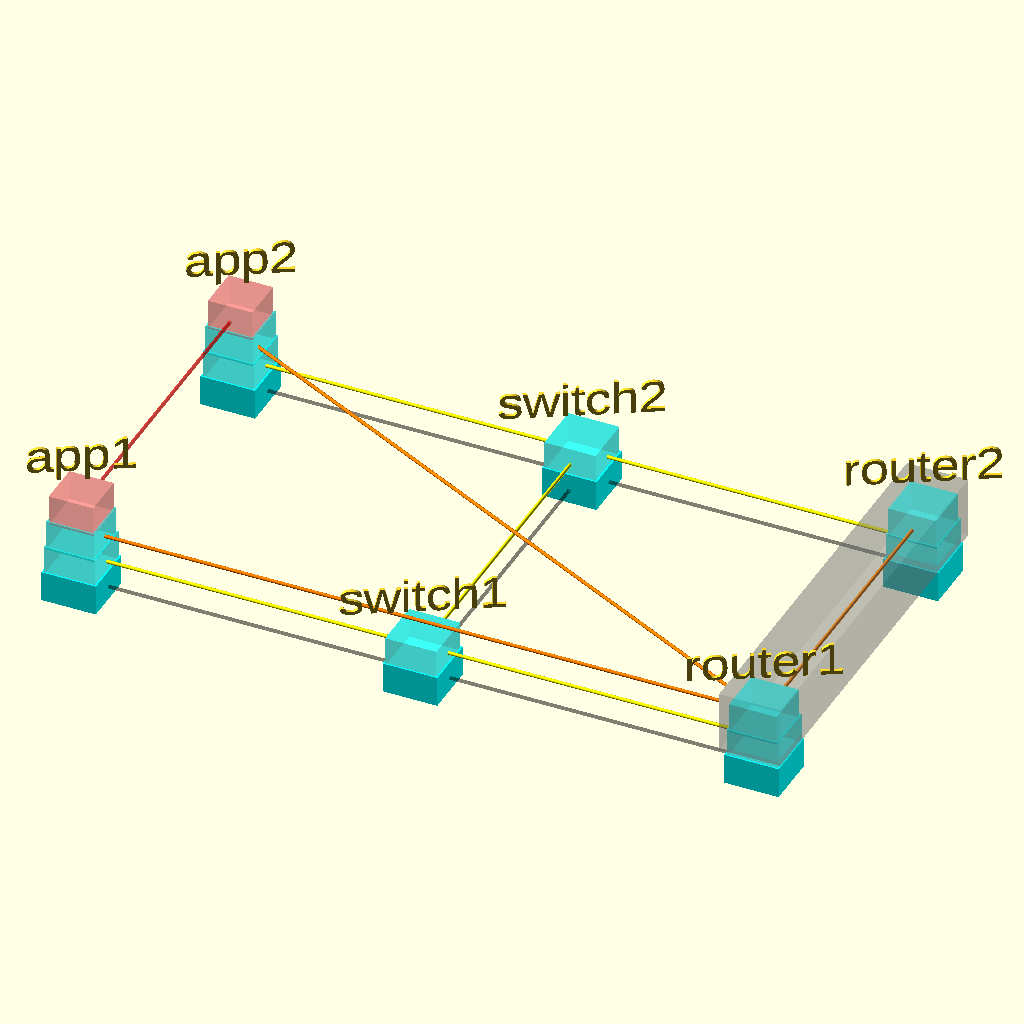
Cell 1 — every parameter at its default value.
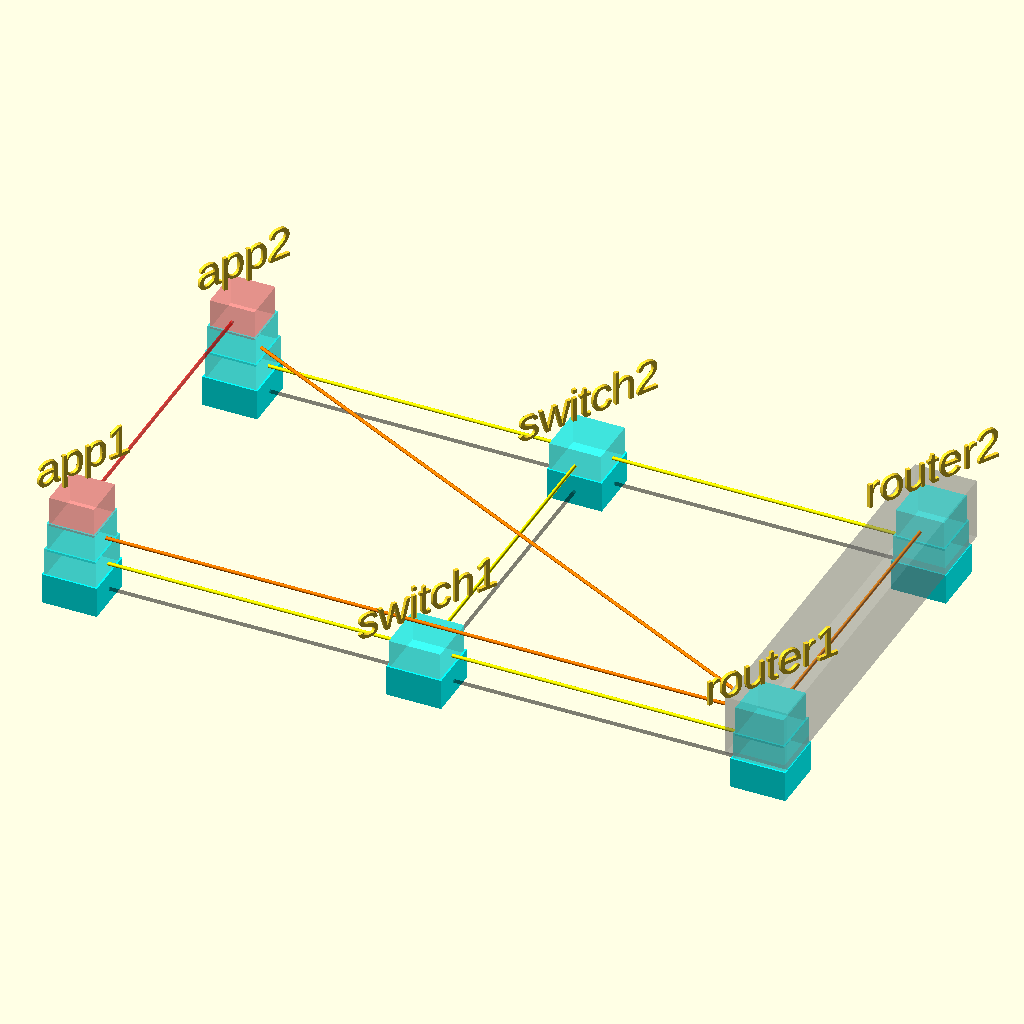
Cell 2 — rotate set to 60, the other parameters unchanged.
The same orthographic view direction (rotation 55°, 0°, 25°; colour scheme Cornfield) for every cell, with the view re-fitted per cell, so scale and position can differ between cells.
OpenSCAD source file openscad/Network/test.scad:
$fn = 100 ;
rotate = 30 ;
$vpr = [66,0,rotate] ; //viewport rotation angles in degrees
$vpt = [80,88,42] ; //viewport translation
$vpd = 788 ; //viewport camera distance

//function select(vector, indices) = [ for (index = indices) vector[index] ];
// convert hex value aaaaff to openscad rgb values
//function hexCharToDec(c) = 
//    search(c, "0123456789abcdef")[0];
//function hexToDec(hex) = 
//    hexCharToDec(hex[0]) * 16 + hexCharToDec(hex[1]);
//function hexToRGB(hex) = [
//    hexToDec([hex[0], hex[1]]) / 255,
//    hexToDec([hex[2], hex[3]]) / 255,
//    hexToDec([hex[4], hex[5]]) / 255
//];

layer = [0, 0, 8 ] ;
app1 =      [ "app1" ,    [0,   0,      0] , 7] ;
app2 =      [ "app2" ,    [0,   100,    0] , 7] ;
switch1 =   [ "switch1" , [100, 0,      0] , 2] ;
switch2 =   [ "switch2" , [100, 100,    0] , 2] ;
router1 =   [ "router1" , [200, 0,      0] , 3] ;
router2 =   [ "router2" , [200, 100,    0] , 3] ;
layers = [  ["Meta" , 0, [20, 20, layer.z + 1], [0, 0, 0, .3],      [0, 0, 0, 1],   "hide" ],
            ["HW"   , 1, [16, 16, layer.z + 1], [0, 1, 1, 1],       [0, 0, 0, .3],  "show" ],
            ["L2"   , 2, [15, 15, layer.z + 1], [0, 1, 1, .5],      [1, 1, 0, 1],   "show" ],
            ["L3"   , 3, [14, 14, layer.z + 1], [0, 1, 1, .5],      [1, .5, 0, 1],  "show" ],
            ["L4"   , 4, [13, 13, layer.z + 1], [0, 1, 1, .5],      [1, 1, 1, 1],   "hide" ],
            ["L5"   , 5, [13, 13, layer.z + 1], [1, 1, 1, .3],      [1, 1, 1, 1],   "hide" ],
            ["L6"   , 6, [13, 13, layer.z + 1], [1, 1, 1, .3],      [1, 1, 1, 1],   "hide" ],
            ["APP"  , 4, [13, 13, layer.z + 1], [1, .5, .5, .5],    [1, 0, 0, .5],  "show" ]
            ];

module subStack(stackLayer) {
    lib = layers[stackLayer] ;
    label = lib[0] ; stackLayer = lib[1] ; dimensions = lib[2] ; color = lib[3] ; display = lib[5] ;
    //echo("stack test: ", label, layer, dimensions);
    if (display=="show") {
        translate(stackLayer * layer + [0, 0, dimensions.z/2] )
            color(color)
                cube(dimensions, center = true) ;
    }
}

module stack(device) {
    //echo(device);
    label = device[0] ; pos = device[1] ; stackOSI = device[2] ;
    lib = layers[stackOSI] ; stackLayer = lib[1] ;
    translate(pos) {
        translate( (stackLayer + 2)* layer) 
            rotate([90,0,rotate]) 
                linear_extrude(1) 
                    text(label,halign="center");
        for (i = [stackOSI:-1:0]) {
            subStack(i);
        }
    }
}

module link(vector1,vector2,stackLayer){
    off = layer / 2 ; //echo(off);
    lib = layers[stackLayer] ; //echo("link(stackLayer): ", lib);
    color = lib[4] ; stackLayer = lib[1] ;
    pos1 = vector1[1] + (stackLayer * layer) +  off ; //echo(pos1);
    pos2 = vector2[1] + (stackLayer * layer) +  off ; //echo(pos2);
    color(color) hull(){
        translate(pos1) sphere(d=1);
        translate(pos2) sphere(d=1);
    }
}
module cluster(vector1,vector2,stackLayer){
    off = layer / 2 ; //echo(off);
    lib = layers[stackLayer] ;
    color = lib[4] ;
    pos1 = vector1[1] + (stackLayer * layer) +  off ; //echo(pos1);
    pos2 = vector2[1] + (stackLayer * layer) +  off ; //echo(pos2);
    color("grey",.3) hull(){
        translate(pos1) cube(18,true);
        translate(pos2) cube(18,true);
    }
}


//devices
stack(app1);
stack(app2);
stack(switch1);
stack(switch2);
stack(router1);
stack(router2);

//high level
link(app1,app2,7);

//cabling
link(app1,switch1,1);
link(app2,switch2,1);
link(router1,switch1,1);
link(router2,switch2,1);
link(switch1,switch2,1);

//vlans
link(app1,switch1,2);
link(app2,switch2,2);
link(router1,switch1,2);
link(router2,switch2,2);
link(switch1,switch2,2);

link(router1,router2,3);
cluster(router1,router2,3);
//layer3 gateways
link(app1,router1,3);
link(app2,router1,3);
Customizer parameters (derived from the source; name, type, default, range or options):
rotate: number, default 30
layer: vector, default [0, 0, 8]
